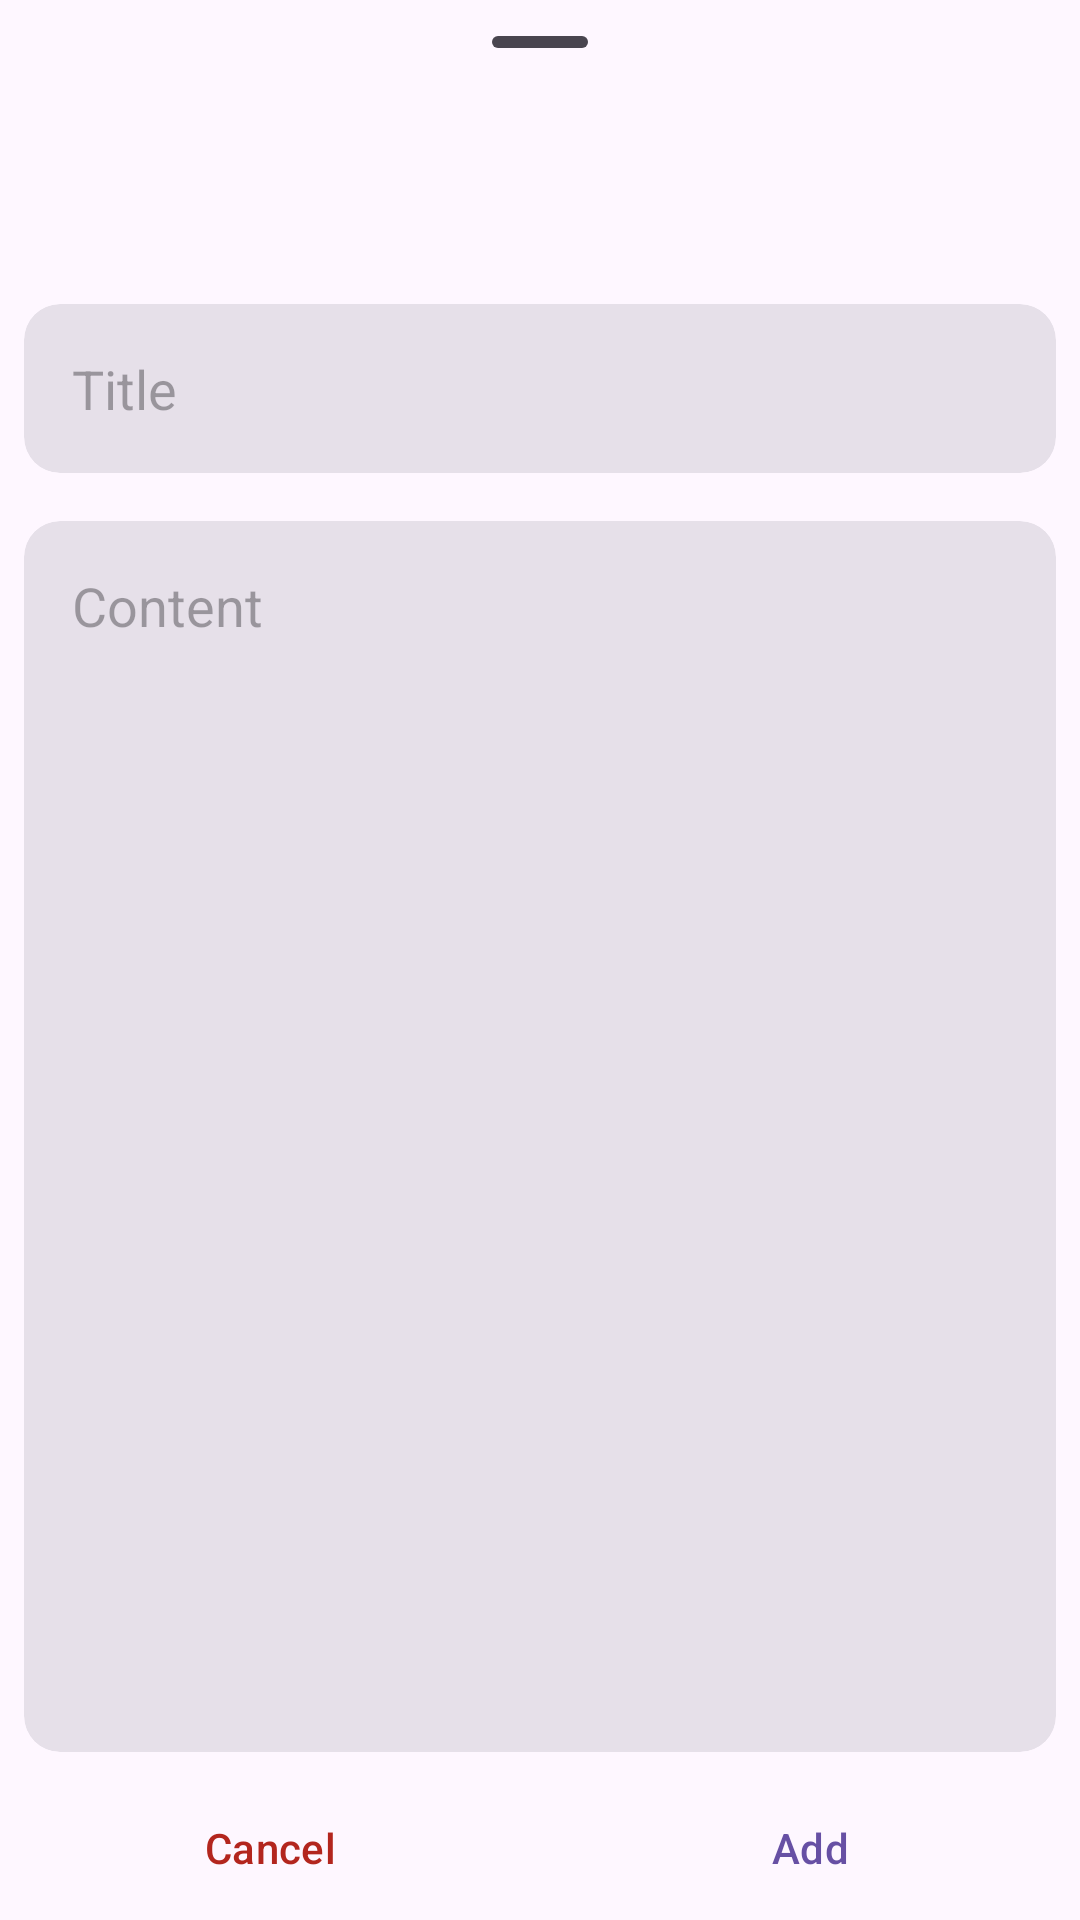

Layout XML and referenced resources for this Android screen:
<!-- AndroidManifest.xml: application theme Theme.YANA -->
<!-- res/layout/dialog_create.xml -->
<?xml version="1.0" encoding="utf-8"?>
<RelativeLayout xmlns:android="http://schemas.android.com/apk/res/android"
    android:layout_width="match_parent"
    android:layout_height="match_parent"
    android:orientation="vertical">

    <com.google.android.material.bottomsheet.BottomSheetDragHandleView
        android:id="@+id/bottom_sheet_drag_handle_view"
        android:layout_width="match_parent"
        android:layout_height="wrap_content"/>

    <TextView
        android:textAlignment="center"
        android:layout_below="@id/bottom_sheet_drag_handle_view"
        android:layout_margin="8dp"
        android:layout_width="match_parent"
        android:layout_height="wrap_content"
        android:textAppearance="?attr/textAppearanceTitleLarge"
        android:maxLines="1"
        android:ellipsize="end"
        android:id="@+id/title_text_view"/>

    <com.google.android.material.card.MaterialCardView
        android:layout_below="@id/title_text_view"
        android:id="@+id/title_card"
        android:layout_margin="8dp"
        android:layout_width="match_parent"
        android:layout_height="wrap_content"
        style="@style/Widget.Material3.CardView.Filled">

        <EditText
            android:hint="@string/title"
            android:padding="16dp"
            android:layout_width="match_parent"
            android:layout_height="wrap_content"
            android:id="@+id/ton_edit_text"
            android:background="@android:color/transparent"
            android:maxLines="1"
            android:ellipsize="end"
            android:inputType="text"
            android:importantForAutofill="no"/>

    </com.google.android.material.card.MaterialCardView>

    <com.google.android.material.card.MaterialCardView
        android:layout_width="match_parent"
        android:layout_height="match_parent"
        android:layout_margin="8dp"
        android:layout_below="@id/title_card"
        android:layout_above="@id/button_layout"
        style="@style/Widget.Material3.CardView.Filled">

        <androidx.core.widget.NestedScrollView
            android:layout_width="match_parent"
            android:layout_height="match_parent">

            <com.google.android.material.textfield.TextInputEditText
                android:hint="@string/content"
                android:padding="16dp"
                android:layout_width="match_parent"
                android:layout_height="wrap_content"
                android:background="@android:color/transparent"
                android:id="@+id/content_edit_text"
                android:inputType="textMultiLine"
                android:importantForAutofill="no" />

        </androidx.core.widget.NestedScrollView>

    </com.google.android.material.card.MaterialCardView>

    <LinearLayout
        android:layout_alignParentBottom="true"
        android:id="@+id/button_layout"
        android:layout_width="match_parent"
        android:layout_height="wrap_content"
        android:orientation="horizontal">

        <com.google.android.material.button.MaterialButton
            android:textColor="?attr/colorError"
            style="@style/Widget.Material3.Button.TextButton"
            android:id="@+id/cancel_button"
            android:layout_width="0dp"
            android:layout_height="wrap_content"
            android:layout_weight="1"
            android:text="@android:string/cancel"/>

        <com.google.android.material.button.MaterialButton
            style="@style/Widget.Material3.Button.TextButton"
            android:id="@+id/add_button"
            android:layout_width="0dp"
            android:layout_height="wrap_content"
            android:layout_weight="1"
            android:text="@string/add"/>

    </LinearLayout>

</RelativeLayout>
<!-- resources referenced by this layout -->
<resources>
  <string name="add">Add</string>
  <string name="content">Content</string>
  <string name="title">Title</string>
  <style name="Theme.YANA" parent="Base.Theme.YANA" />
  <style name="Base.Theme.YANA" parent="Theme.Material3.DayNight.NoActionBar">
          
          
          <item name="preferenceTheme">@style/PreferenceThemeOverlay.Rikka.Material3</item>
          <item name="android:navigationBarColor">
              @android:color/transparent
          </item>
  
          
          <item name="android:statusBarColor">
              @android:color/transparent
          </item>
  
          
          <item name="android:windowLightStatusBar">
              true
          </item>
      </style>
</resources>
